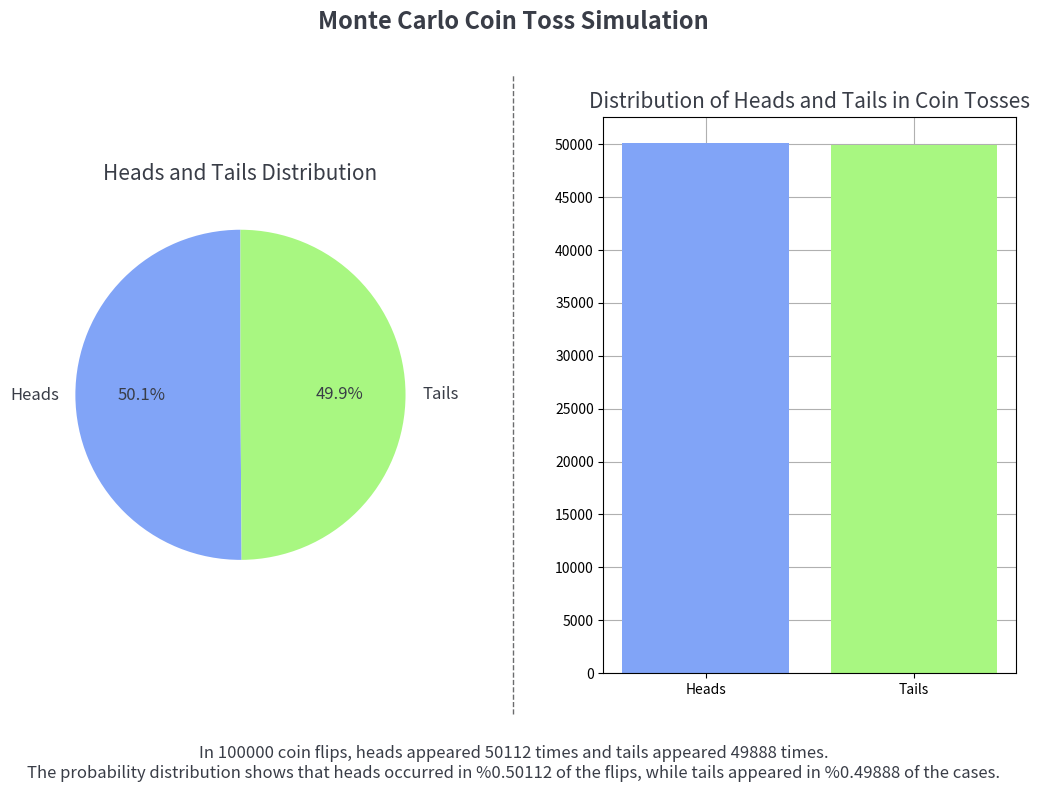

The script that saved this image:
import numpy as np
import matplotlib.pyplot as plt
import pandas as pd


"""
Monte Carlo Coin Toss Simulation

This program simulates a large number of coin flips using Monte Carlo methods 
to estimate the probability of getting heads or tails. It follows these steps:

1. **Random Sampling:** Uses `np.random.choice()` to simulate a given number of coin flips.
2. **Probability Calculation:** Computes the frequency of heads and tails.
3. **Visualization:** Generates:
   - A pie chart showing the probability distribution.
   - A bar chart displaying the total occurrences of heads and tails.
4. **User Input Handling:** Allows the user to specify the number of flips (default: 100,000).
5. **Error Handling:** If invalid input is given, it defaults to 100,000 flips.

This simulation demonstrates the **Law of Large Numbers**, as the probability should converge 
to 50% for each outcome when the sample size is large enough.

"""

class CoinToss:

    def __init__(self, num_flip = 100000):
        self.num_flip = num_flip


    def monte_carlo_flip(self):
        np.random.seed(100)
        self.all_flips = np.random.choice(["Heads","Tails"], self.num_flip)
        self.heads = np.sum(self.all_flips == "Heads")
        self.tails = np.sum(self.all_flips == "Tails")
        self.heads_probability = self.heads / self.num_flip
        self.tails_probability = self.tails / self.num_flip

    def display_result(self):
        self.text = f"""In {self.num_flip} coin flips, heads appeared {self.heads} times and tails appeared {self.tails} times.\nThe probability distribution shows that heads occurred in %{self.heads_probability} of the flips, while tails appeared in %{self.tails_probability} of the cases."""
        print(self.text)
        

    def visualization(self):
        
        fig, ax = plt.subplots(1,2, figsize=(12, 8))
        
        data= np.array([self.heads_probability, self.tails_probability])
        labels = ["Heads", "Tails"]
        colors = ["#81a4f7","#a8f781"]
        ax[0].pie(data, labels= labels, colors = colors , autopct="%1.1f%%",  textprops={'color':"#393d47", 'fontsize': 12}, startangle = 90)
        ax[0].set_title("Heads and Tails Distribution", fontsize = 15, color = "#393d47")
        
        ax[1].bar(["Heads","Tails"],[self.heads, self.tails], color = colors)
        ax[1].set_title("Distribution of Heads and Tails in Coin Tosses", fontsize = 15, color = "#393d47")
        ax[1].set_yticks(np.arange(0,max(self.heads, self.tails)+500, self.num_flip /20))
        ax[1].grid()
        ax[1].set_axisbelow(True)
        
        line = plt.Line2D((.5,.5),(.1,.90), color = "#6b6c6e", linewidth = 1, linestyle = "--")
        fig.add_artist(line)
        fig.tight_layout(pad=7.0)
        
        fig.suptitle("Monte Carlo Coin Toss Simulation",fontsize = 17, color = "#393d47", weight = "bold")
        fig.text(0.5, 0.02, self.text, ha = "center", fontsize = 12, color = "#393d47")

        plt.show()

    def run(self):
        self.monte_carlo_flip()
        self.display_result()
        self.visualization()

def main():
    try:
        num_flip = int(input("Please enter a value greater than 100,000 for the simulation sample rate: "))

        if (num_flip < 100000):
            num_flip = 100000
            print("Warning: Your input was less than 100,000, so the sample rate has been adjusted to 100,000.")
    except:
        num_flip = 100000
        print("Warning: A non-numeric input was detected, so the sample rate has been adjusted to 100,000.")
    
    app = CoinToss(num_flip = num_flip)
    app.run()

if __name__ == "__main__":
    main()